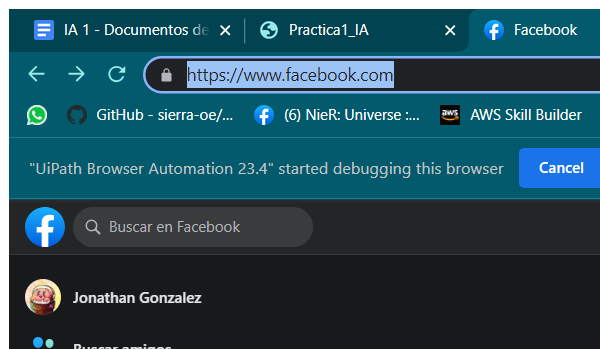
Task: Practica 1 de RPA
Workflow: Main

Step 1: Attach Browser 'chrome.exe  Facebook' in window 'Facebook' (chrome.exe)

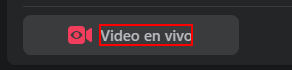
Step 2: click on the element 'Video en vivo'

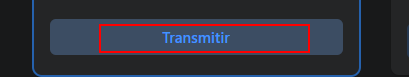
Step 3: click on the element

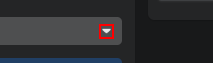
Step 4: click on the text

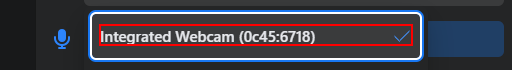
Step 5: click on the element

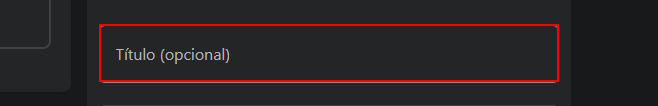
Step 6: type [Convert.ToString(SalidaDatos.ElementAt(0))] into the text box

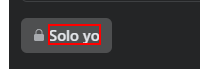
Step 7: click on the element 'Solo yo'

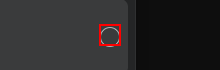
Step 8: click on the text

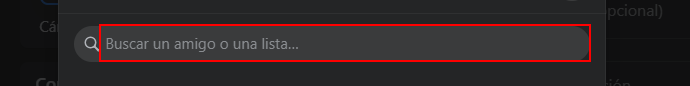
Step 9: type [Convert.ToString(SalidaDatos.ElementAt(1))] into the text box

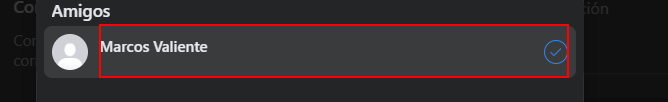
Step 10: click on the element

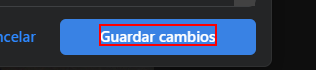
Step 11: click on the element 'Guardar cambios'

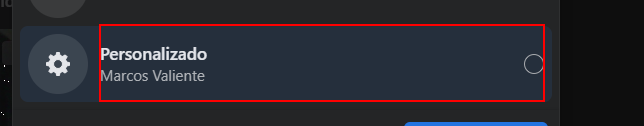
Step 12: click on the element

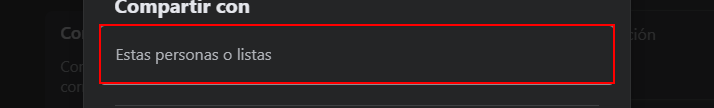
Step 13: click on the element

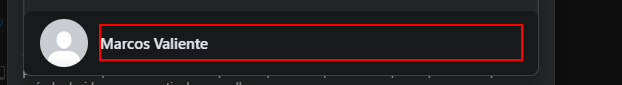
Step 14: click on the element

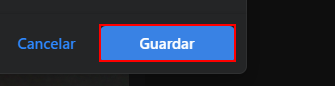
Step 15: click on the element

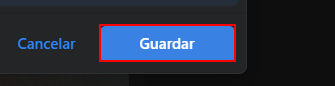
Step 16: click on the element

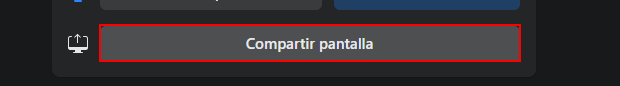
Step 17: click on the element

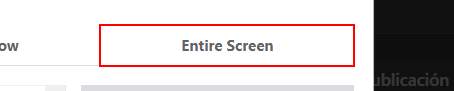
Step 18: click on the page tab 'Entire Screen' in window 'Live Producer | Facebook - Google Chrome' (chrome.exe)

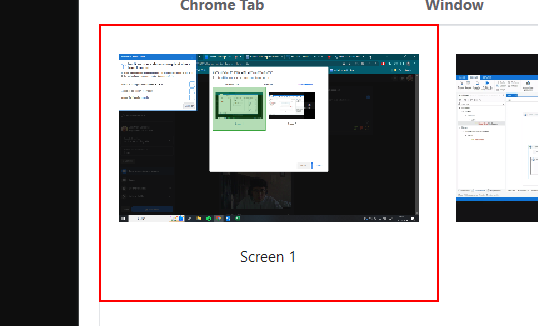
Step 19: click on the push button 'Screen 1' in window 'Live Producer | Facebook - Google Chrome' (chrome.exe)

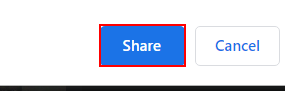
Step 20: click on the push button 'Share' in window 'Live Producer | Facebook - Google Chrome' (chrome.exe)

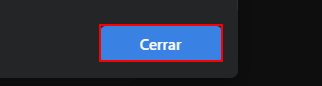
Step 21: click on the element

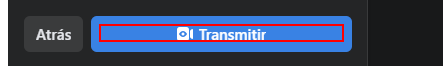
Step 22: click on the element

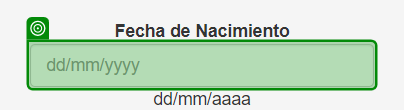
Step 23: SearchedElement

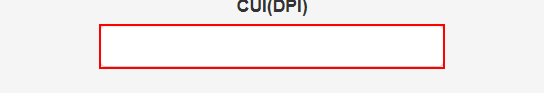
Step 24: type [Convert.ToString(SalidaCui.ElementAt(0))] into the text box 'num_doc'

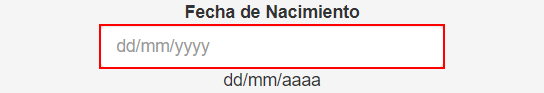
Step 25: type [Convert.ToString(SalidaCui.ElementAt(1))] into the text box 'fecha'

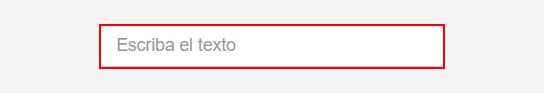
Step 26: type [CaptchaValue] into the text box 'captcha-form'

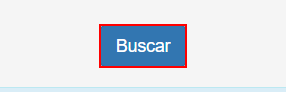
Step 27: click on the text box

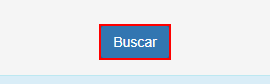
Step 28: Wait Element Vanish 'LABEL' on the text box

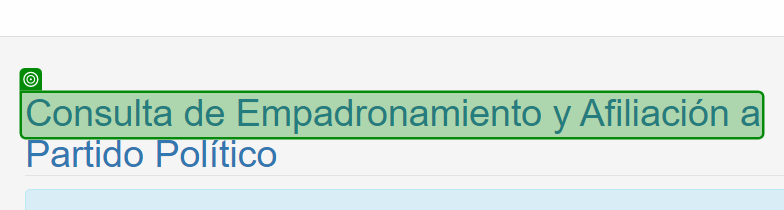
Step 29: SearchedElement

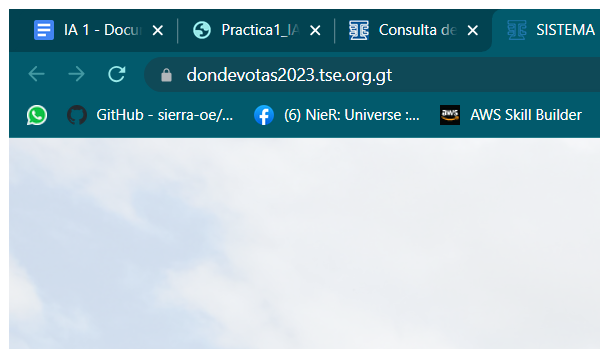
Step 30: Attach Browser 'chrome.exe SISTEMA' in window 'SISTEMA DONDE VOTAS WEB' (chrome.exe)

Step 31: type [Convert.toString(SalidaCui.ElementAt(0))] into the text box 'cui' (no picture)

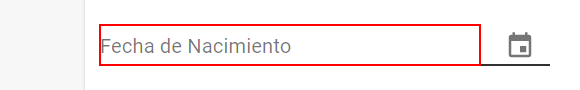
Step 32: type [Convert.toString(SalidaCui.ElementAt(1))] into the text box

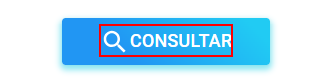
Step 33: click on the element

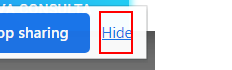
Step 34: click on the link 'Hide' in window 'www.facebook.com is sharing your screen.' (chrome.exe)

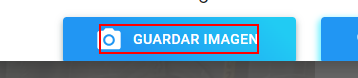
Step 35: click on the element 'Guardar Imagen'

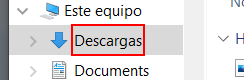
Step 36: click on the outline item 'Descargas' in window 'Guardar como' (chrome.exe)

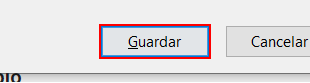
Step 37: click in window 'Guardar como' (chrome.exe)

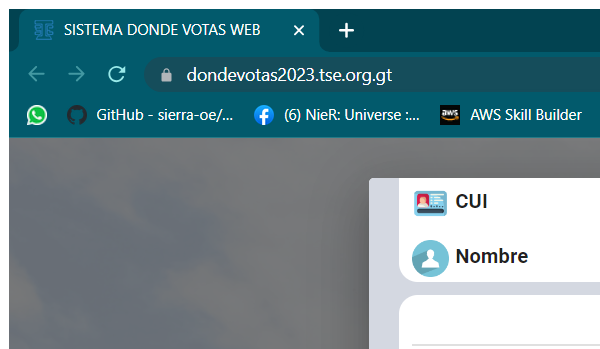
Step 38: Close Window 'chrome.exe SISTEMA' in window 'SISTEMA DONDE VOTAS WEB' (chrome.exe)